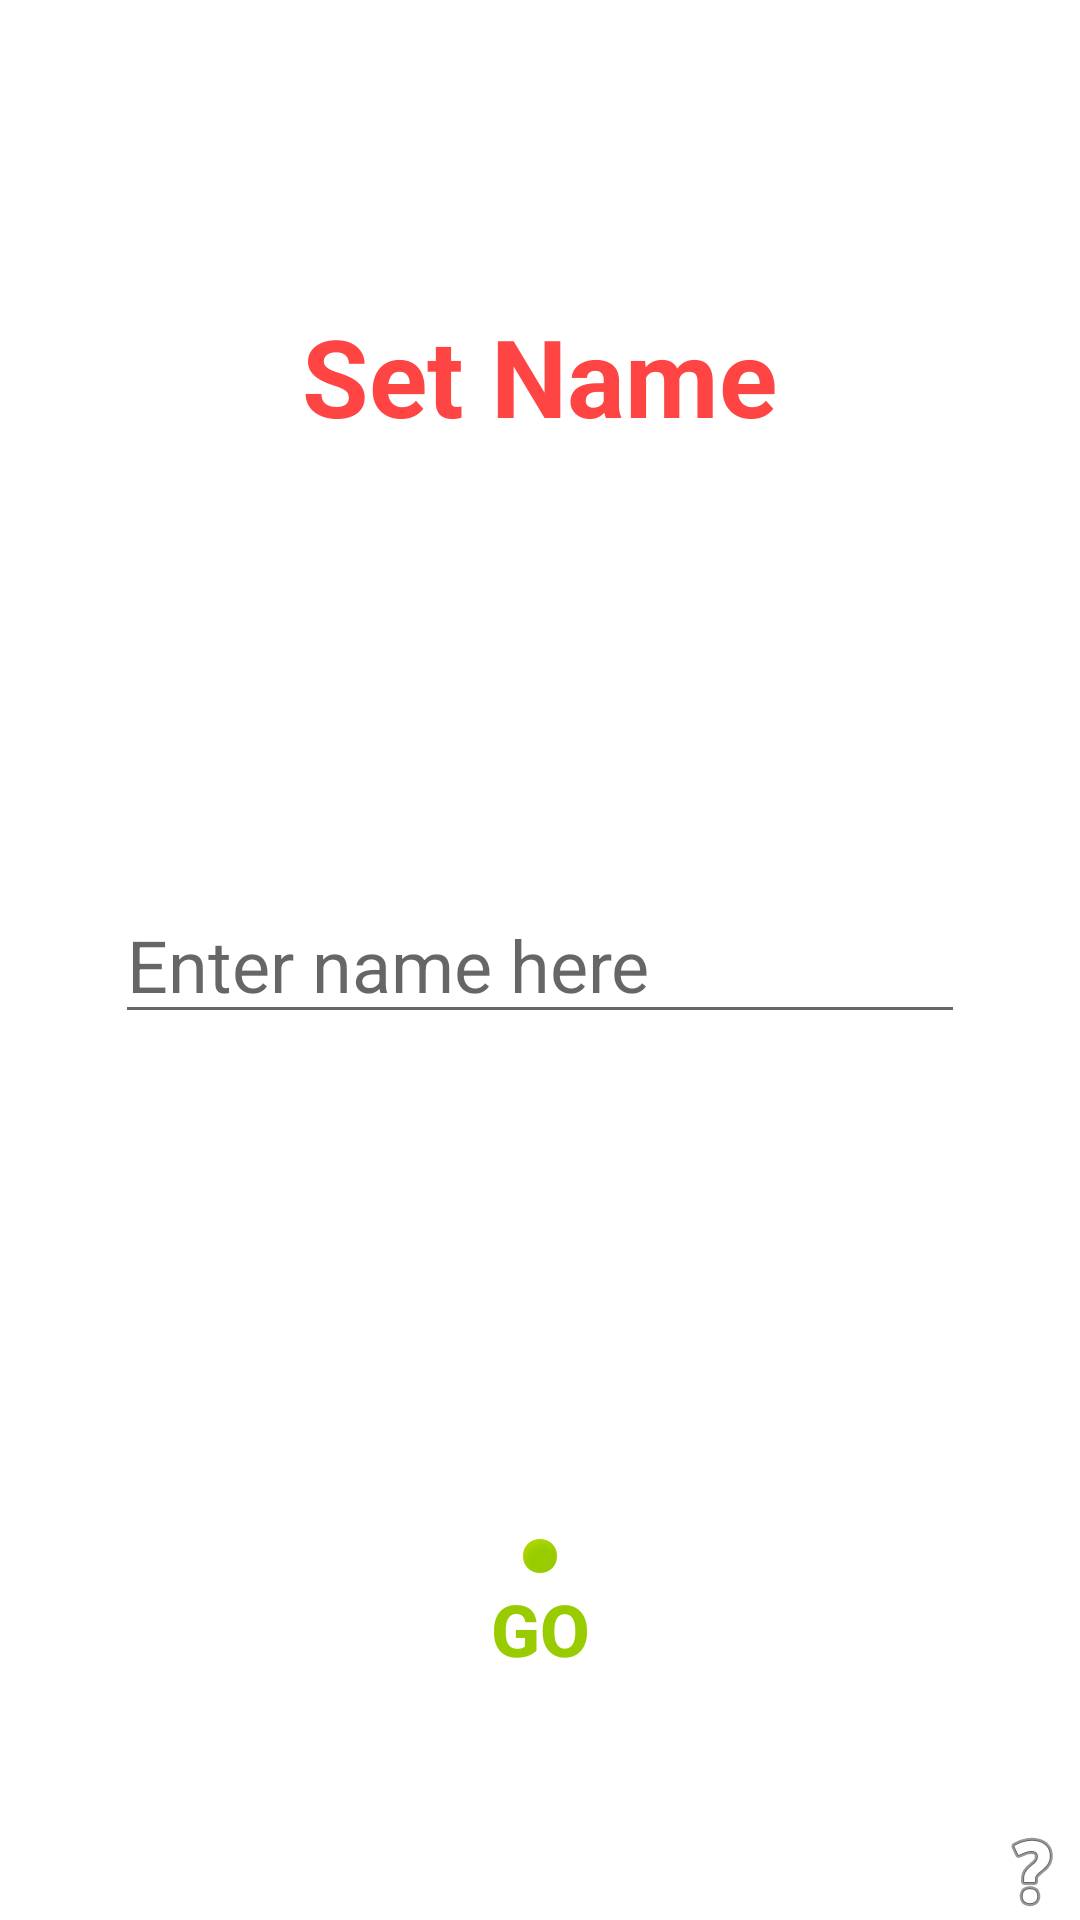

The Android layout XML behind this screen, and the referenced resources:
<!-- AndroidManifest.xml: application theme AppTheme -->
<!-- res/layout/name.xml -->
<?xml version="1.0" encoding="utf-8"?>
<LinearLayout xmlns:android="http://schemas.android.com/apk/res/android"
    xmlns:app="http://schemas.android.com/apk/res-auto"
    android:layout_width="match_parent"
    android:layout_height="match_parent"
    android:background="@drawable/bgn">

    <RelativeLayout
        android:layout_width="match_parent"
        android:layout_height="match_parent">

        <TextView
            android:id="@+id/nt1"
            android:layout_width="wrap_content"
            android:layout_height="wrap_content"
            android:layout_alignParentTop="true"
            android:layout_centerHorizontal="true"
            android:layout_marginTop="101dp"
            android:fontFamily="sans-serif"
            android:text="Set Name"
            android:textAllCaps="false"
            android:textColor="@android:color/holo_red_light"
            android:textIsSelectable="false"
            android:textSize="36sp"
            android:textStyle="bold" />

        <Button
            android:id="@+id/btn1"
            android:layout_width="wrap_content"
            android:layout_height="wrap_content"
            android:layout_alignParentBottom="true"
            android:layout_alignParentEnd="true"
            android:layout_alignParentRight="true"
            android:background="@android:drawable/ic_menu_help"
            android:minHeight="5dp"
            android:minWidth="5dp" />

        <EditText
            android:id="@+id/et1"
            android:layout_width="wrap_content"
            android:layout_height="wrap_content"
            android:layout_centerHorizontal="true"
            android:layout_centerVertical="true"
            android:ems="10"
            android:hint="Enter name here"
            android:inputType="textPersonName"
            android:textColorLink="@android:color/background_dark"
            android:textSize="24sp" />

        <Button
            android:id="@+id/btn2"
            android:layout_width="wrap_content"
            android:layout_height="wrap_content"
            android:layout_above="@+id/btn1"
            android:layout_centerHorizontal="true"
            android:layout_marginBottom="49dp"
            android:background="@android:color/transparent"
            android:drawableTop="@android:drawable/presence_online"
            android:text="GO"
            android:textColor="@android:color/holo_green_light"
            android:textSize="24sp"
            android:textStyle="bold" />

    </RelativeLayout>
</LinearLayout>
<!-- resources referenced by this layout -->
<resources>

</resources>
